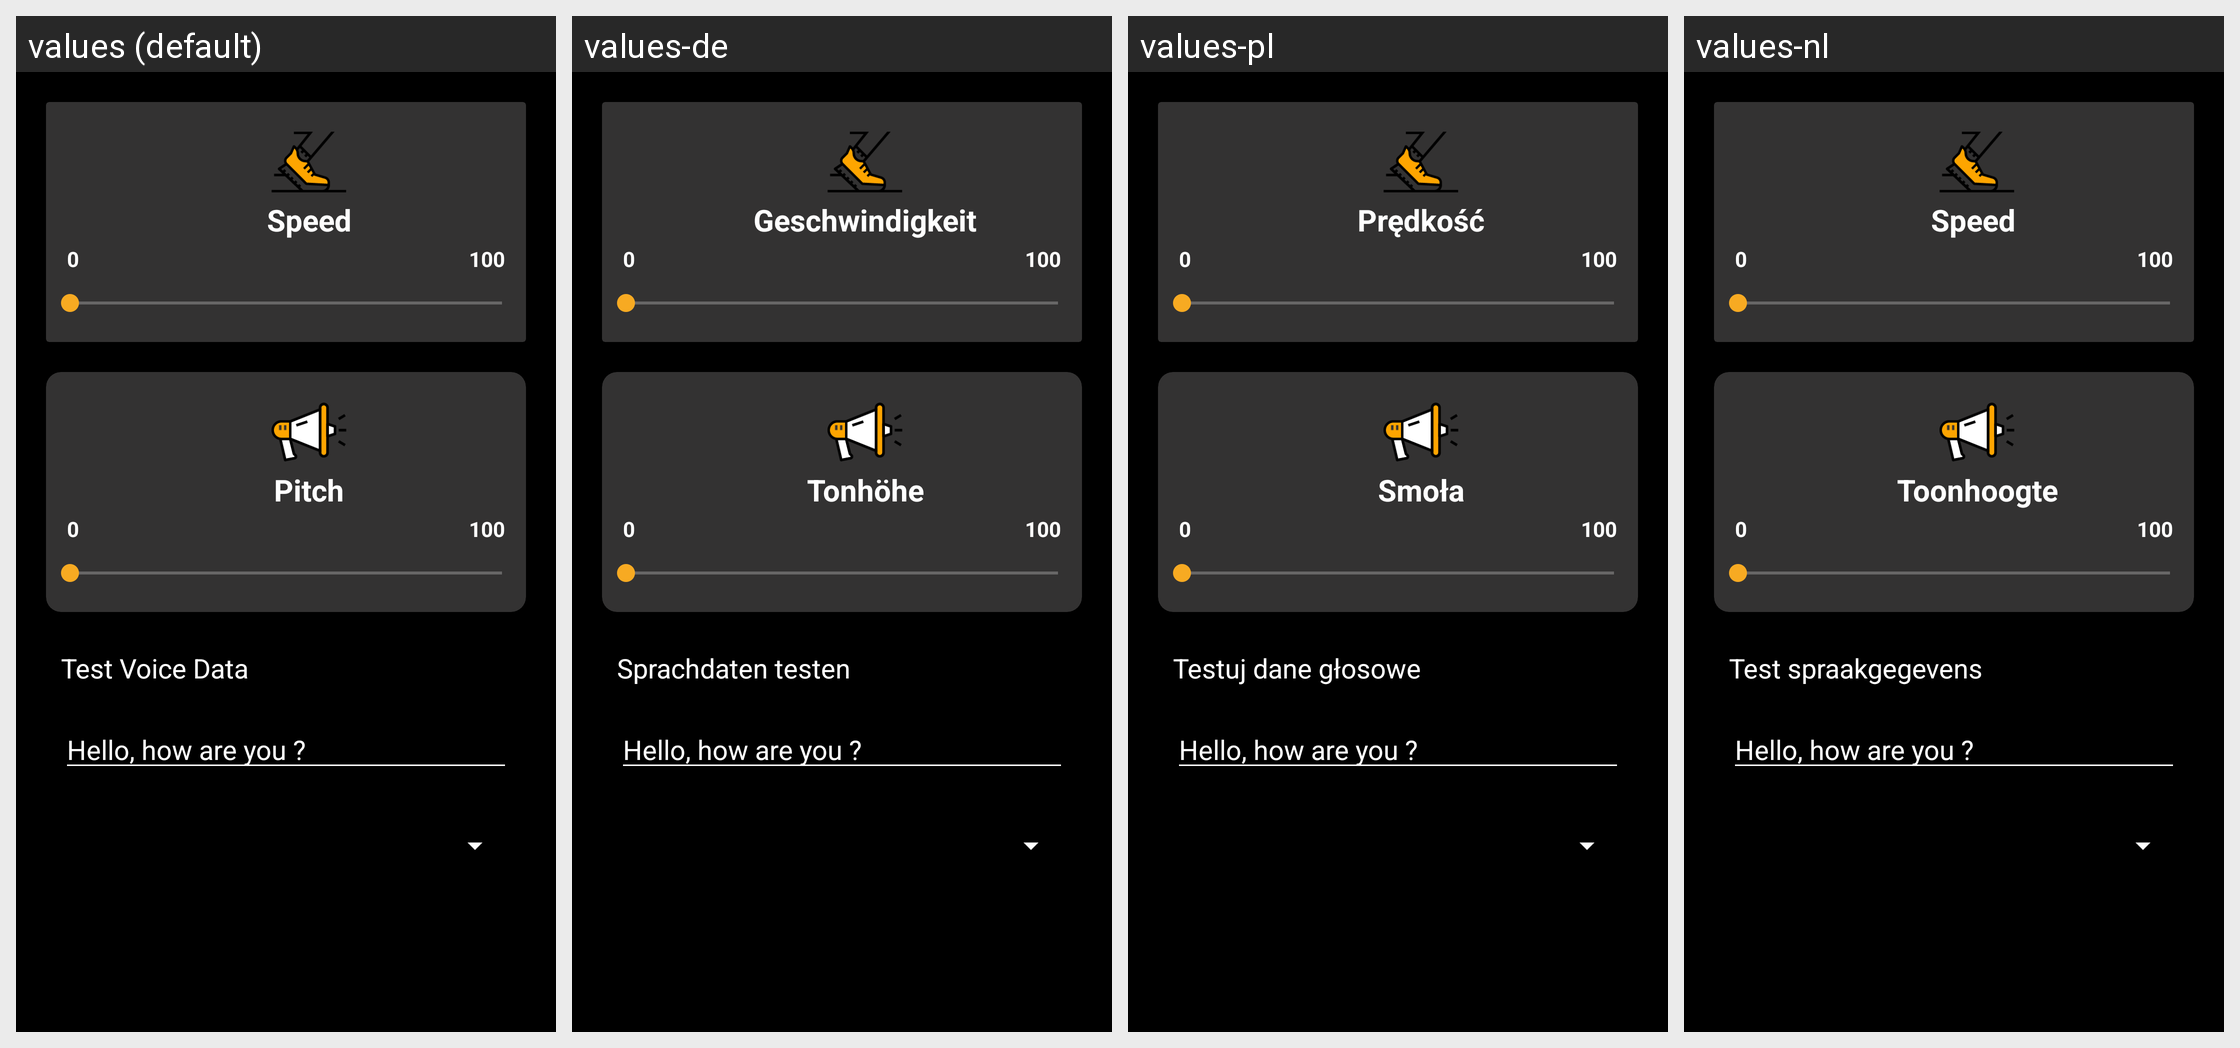

For this localized Android screen grid, give each drawn string resource with its value in every locale shown.
Android screen res/layout/activity_setting.xml rendered under 4 locales, left to right: values (default), values-de, values-pl, values-nl. Device: Nexus 5 (rendered at 1080×1920; each locale shown at half size, 540×960, under a caption strip naming it); theme AppTheme.
Other locales in the repository, not shown: values-el, values-es, values-fr, values-hi, values-it, values-sv.
Strings drawn on this screen, with the default value and each locale's value (text and hints the layout hard-codes, and strings that could not be matched under every locale, appear in the picture but are not listed):

speed_text
  values: Speed
  values-de: Geschwindigkeit
  values-pl: Prędkość​​
  values-nl: Speed ​​

_0
  values: 0
  values-de: 0  [not translated; the default value is used]
  values-pl: 0  [not translated; the default value is used]
  values-nl: 0  [not translated; the default value is used]

_100
  values: 100
  values-de: 100  [not translated; the default value is used]
  values-pl: 100  [not translated; the default value is used]
  values-nl: 100  [not translated; the default value is used]

pitc_text
  values: Pitch
  values-de: Tonhöhe
  values-pl: Smoła
  values-nl: Toonhoogte

test_voice_data
  values: Test Voice Data
  values-de: Sprachdaten testen
  values-pl: Testuj dane głosowe
  values-nl: Test spraakgegevens

hello_how_are_you
  values: Hello, how are you ?
  values-de: Hello, how are you ?  [not translated; the default value is used]
  values-pl: Hello, how are you ?  [not translated; the default value is used]
  values-nl: Hello, how are you ?  [not translated; the default value is used]
